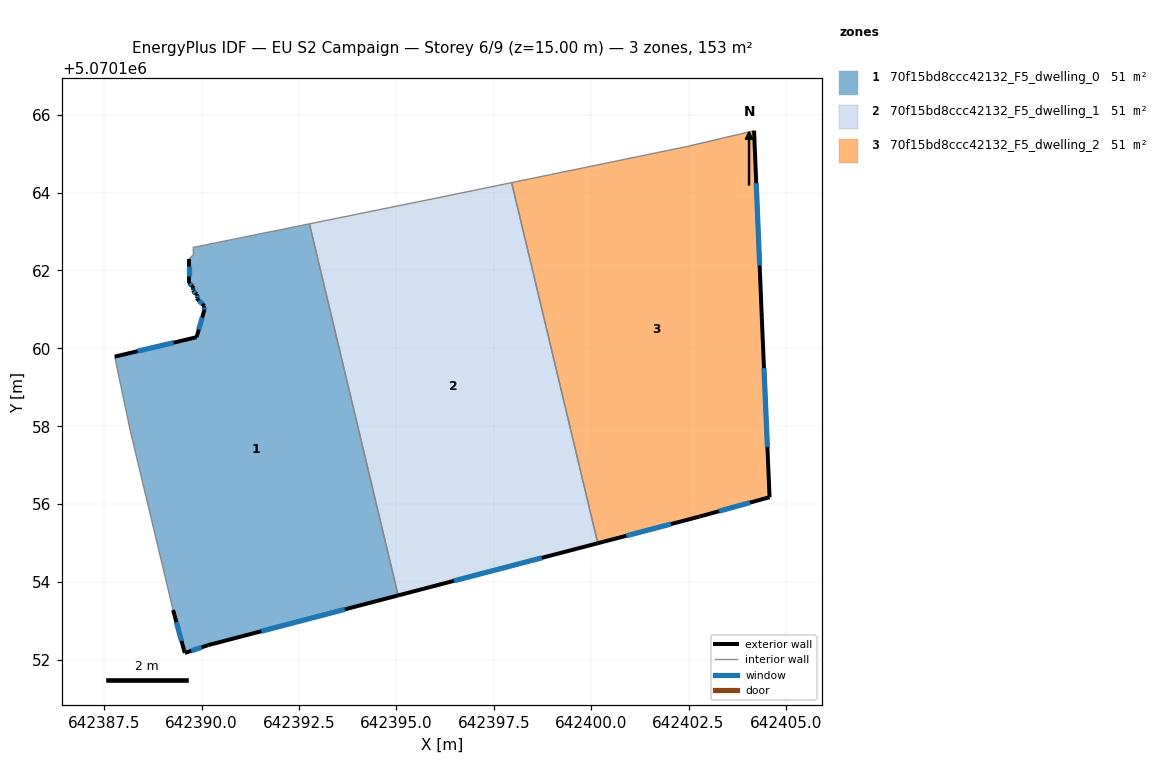
=== STOREY PLAN SPEC (per zone: floor XY polygon, exterior-wall plan segments, windows/doors) ===
zone 1: 70f15bd8ccc42132_F5_dwelling_0  (51.2 m²)
  floor: (642392.77, 5070163.20) (642395.05, 5070153.66) (642390.17, 5070152.38) (642389.57, 5070152.18) (642389.27, 5070153.28) (642388.17, 5070157.88) (642387.77, 5070159.79) (642389.87, 5070160.29) (642390.07, 5070160.99) (642390.07, 5070161.09) (642389.87, 5070161.29) (642389.87, 5070161.39) (642389.77, 5070161.49) (642389.77, 5070161.59) (642389.67, 5070161.69) (642389.67, 5070162.29) (642389.77, 5070162.39) (642389.77, 5070162.59)
  exterior wall: (642389.87, 5070160.29) – (642387.77, 5070159.79)  [2.2 m]
    window: (642389.28, 5070160.15) – (642388.36, 5070159.93)  [1.3 m²]
  exterior wall: (642390.07, 5070160.99) – (642389.87, 5070160.29)  [0.7 m]
    window: (642390.02, 5070160.79) – (642389.93, 5070160.48)  [0.4 m²]
  exterior wall: (642390.07, 5070161.09) – (642390.07, 5070160.99)  [0.1 m]
    window: (642390.07, 5070161.06) – (642390.07, 5070161.02)  [0.1 m²]
  exterior wall: (642389.87, 5070161.29) – (642390.07, 5070161.09)  [0.3 m]
    window: (642389.93, 5070161.23) – (642390.02, 5070161.14)  [0.2 m²]
  exterior wall: (642389.87, 5070161.39) – (642389.87, 5070161.29)  [0.1 m]
    window: (642389.87, 5070161.36) – (642389.87, 5070161.32)  [0.1 m²]
  exterior wall: (642389.77, 5070161.49) – (642389.87, 5070161.39)  [0.1 m]
    window: (642389.80, 5070161.46) – (642389.84, 5070161.42)  [0.1 m²]
  exterior wall: (642389.77, 5070161.59) – (642389.77, 5070161.49)  [0.1 m]
    window: (642389.77, 5070161.56) – (642389.77, 5070161.52)  [0.1 m²]
  exterior wall: (642389.67, 5070161.69) – (642389.77, 5070161.59)  [0.1 m]
    window: (642389.70, 5070161.66) – (642389.74, 5070161.62)  [0.1 m²]
  exterior wall: (642389.67, 5070162.29) – (642389.67, 5070161.69)  [0.6 m]
    window: (642389.67, 5070162.12) – (642389.67, 5070161.86)  [0.3 m²]
  exterior wall: (642390.17, 5070152.38) – (642395.05, 5070153.66)  [5.0 m]
    window: (642391.54, 5070152.74) – (642393.68, 5070153.30)  [2.9 m²]
  exterior wall: (642389.57, 5070152.18) – (642390.17, 5070152.38)  [0.6 m]
    window: (642389.74, 5070152.24) – (642390.00, 5070152.32)  [0.4 m²]
  exterior wall: (642389.27, 5070153.28) – (642389.57, 5070152.18)  [1.1 m]
    window: (642389.35, 5070152.97) – (642389.48, 5070152.49)  [0.7 m²]
  interior walls: 6
zone 2: 70f15bd8ccc42132_F5_dwelling_1  (51.2 m²)
  floor: (642397.96, 5070164.25) (642400.17, 5070155.00) (642395.05, 5070153.66) (642392.77, 5070163.20) (642396.18, 5070163.89)
  exterior wall: (642395.05, 5070153.66) – (642400.17, 5070155.00)  [5.3 m]
    window: (642396.48, 5070154.03) – (642398.74, 5070154.62)  [3.1 m²]
  interior walls: 4
zone 3: 70f15bd8ccc42132_F5_dwelling_2  (51.2 m²)
  floor: (642404.18, 5070165.59) (642404.38, 5070160.78) (642404.58, 5070156.18) (642402.78, 5070155.68) (642400.17, 5070155.00) (642397.96, 5070164.25) (642402.48, 5070165.19)
  exterior wall: (642404.58, 5070156.18) – (642404.38, 5070160.78)  [4.6 m]
    window: (642404.53, 5070157.47) – (642404.44, 5070159.49)  [2.7 m²]
  exterior wall: (642402.78, 5070155.68) – (642404.58, 5070156.18)  [1.9 m]
    window: (642403.28, 5070155.82) – (642404.08, 5070156.04)  [1.1 m²]
  exterior wall: (642400.17, 5070155.00) – (642402.78, 5070155.68)  [2.7 m]
    window: (642400.90, 5070155.19) – (642402.05, 5070155.49)  [1.6 m²]
  exterior wall: (642404.38, 5070160.78) – (642404.18, 5070165.59)  [4.8 m]
    window: (642404.33, 5070162.13) – (642404.24, 5070164.24)  [2.8 m²]
  interior walls: 3

=== DERIVED (storey summary) ===
Building: EU S2 Campaign
Storey: 6 of 9  (floor level z = 15.00 m)
Storey gross floor area: 153.5 m²
Zones on this storey: 3
  - 70f15bd8ccc42132_F5_dwelling_0: floor 51.2 m²; exterior wall 11.2 m (33.5 m²); 12 window(s) 6.5 m²; WWR 19.3%
  - 70f15bd8ccc42132_F5_dwelling_1: floor 51.2 m²; exterior wall 5.3 m (15.9 m²); 1 window(s) 3.1 m²; WWR 19.3%
  - 70f15bd8ccc42132_F5_dwelling_2: floor 51.2 m²; exterior wall 14.0 m (41.9 m²); 4 window(s) 8.1 m²; WWR 19.3%
Zone adjacency (shared interzone walls):
  - 70f15bd8ccc42132_F5_dwelling_0 ↔ 70f15bd8ccc42132_F5_dwelling_1
  - 70f15bd8ccc42132_F5_dwelling_1 ↔ 70f15bd8ccc42132_F5_dwelling_2